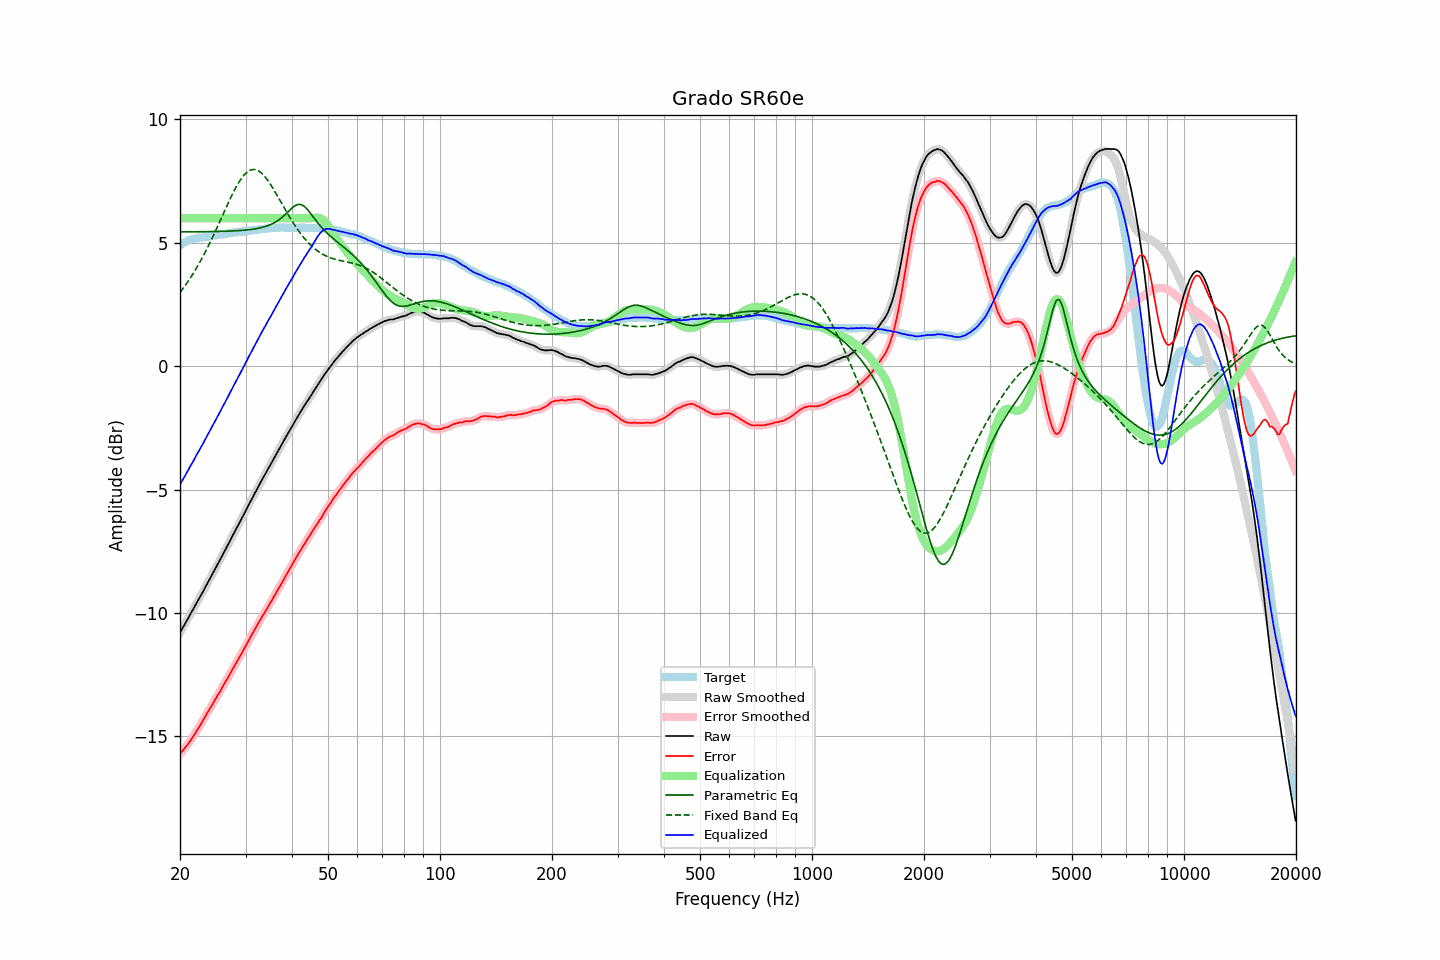

Source data for this figure (header and first rows):
frequency, raw, error, smoothed, error_smoothed, equalization, parametric_eq, fixed_band_eq, equalized_raw, equalized_smoothed, target
20.00, -10.80, -15.71, -10.80, -15.71, 6.00, 5.44, 2.99, -4.80, -4.80, 4.91
20.20, -10.69, -15.64, -10.69, -15.64, 6.00, 5.44, 3.07, -4.69, -4.69, 4.95
20.40, -10.57, -15.56, -10.57, -15.56, 6.00, 5.44, 3.16, -4.57, -4.57, 4.99
20.61, -10.46, -15.48, -10.46, -15.48, 6.00, 5.44, 3.25, -4.46, -4.46, 5.02
20.81, -10.34, -15.40, -10.34, -15.40, 6.00, 5.45, 3.34, -4.34, -4.34, 5.06
21.02, -10.23, -15.33, -10.22, -15.32, 6.00, 5.45, 3.43, -4.23, -4.22, 5.10
21.23, -10.11, -15.23, -10.11, -15.23, 6.00, 5.45, 3.53, -4.11, -4.11, 5.12
21.44, -9.99, -15.13, -9.99, -15.13, 6.00, 5.45, 3.63, -3.99, -3.99, 5.14
21.66, -9.88, -15.04, -9.87, -15.03, 6.00, 5.45, 3.73, -3.88, -3.87, 5.16
21.87, -9.76, -14.92, -9.76, -14.93, 6.00, 5.45, 3.84, -3.76, -3.76, 5.17
22.09, -9.64, -14.82, -9.64, -14.82, 6.00, 5.45, 3.95, -3.64, -3.64, 5.19
22.31, -9.52, -14.71, -9.52, -14.72, 6.00, 5.45, 4.06, -3.52, -3.52, 5.20
22.54, -9.41, -14.62, -9.41, -14.61, 6.00, 5.45, 4.17, -3.41, -3.41, 5.21
22.76, -9.29, -14.50, -9.29, -14.50, 6.00, 5.45, 4.29, -3.29, -3.29, 5.22
22.99, -9.18, -14.40, -9.17, -14.39, 6.00, 5.45, 4.41, -3.18, -3.17, 5.22
23.22, -9.05, -14.27, -9.05, -14.28, 6.00, 5.45, 4.54, -3.05, -3.05, 5.23
23.45, -8.93, -14.16, -8.93, -14.16, 6.00, 5.45, 4.66, -2.93, -2.93, 5.24
23.69, -8.81, -14.06, -8.81, -14.05, 6.00, 5.45, 4.79, -2.81, -2.81, 5.25
23.92, -8.69, -13.94, -8.69, -13.95, 6.00, 5.45, 4.92, -2.69, -2.69, 5.26
24.16, -8.57, -13.84, -8.57, -13.84, 6.00, 5.46, 5.06, -2.57, -2.57, 5.27
24.40, -8.45, -13.74, -8.44, -13.73, 6.00, 5.46, 5.19, -2.45, -2.44, 5.29
24.65, -8.32, -13.61, -8.32, -13.62, 6.00, 5.46, 5.33, -2.32, -2.32, 5.29
24.89, -8.20, -13.50, -8.20, -13.50, 6.00, 5.46, 5.47, -2.20, -2.20, 5.30
25.14, -8.08, -13.39, -8.08, -13.39, 6.00, 5.46, 5.61, -2.08, -2.08, 5.31
25.39, -7.96, -13.28, -7.96, -13.28, 6.00, 5.46, 5.75, -1.96, -1.96, 5.32
25.65, -7.84, -13.18, -7.83, -13.17, 6.00, 5.46, 5.90, -1.84, -1.83, 5.34
25.91, -7.71, -13.05, -7.71, -13.06, 6.00, 5.47, 6.04, -1.71, -1.71, 5.34
26.16, -7.59, -12.94, -7.59, -12.94, 6.00, 5.47, 6.19, -1.59, -1.59, 5.35
26.43, -7.47, -12.83, -7.47, -12.82, 6.00, 5.47, 6.33, -1.47, -1.47, 5.36
26.69, -7.34, -12.71, -7.34, -12.71, 6.00, 5.47, 6.48, -1.34, -1.34, 5.37
26.96, -7.22, -12.61, -7.22, -12.60, 6.00, 5.47, 6.62, -1.22, -1.22, 5.39
27.23, -7.09, -12.49, -7.09, -12.49, 6.00, 5.48, 6.76, -1.09, -1.09, 5.40
27.50, -6.97, -12.38, -6.97, -12.37, 6.00, 5.48, 6.89, -0.97, -0.97, 5.41
27.77, -6.84, -12.24, -6.84, -12.25, 6.00, 5.48, 7.02, -0.84, -0.84, 5.41
28.05, -6.72, -12.14, -6.72, -12.14, 6.00, 5.49, 7.15, -0.72, -0.72, 5.43
28.33, -6.60, -12.02, -6.59, -12.02, 6.00, 5.49, 7.27, -0.60, -0.59, 5.42
28.62, -6.47, -11.90, -6.47, -11.91, 6.00, 5.49, 7.39, -0.47, -0.47, 5.43
28.90, -6.35, -11.79, -6.35, -11.79, 6.00, 5.50, 7.49, -0.35, -0.35, 5.44
29.19, -6.23, -11.67, -6.22, -11.68, 6.00, 5.50, 7.59, -0.23, -0.22, 5.44
29.48, -6.10, -11.57, -6.10, -11.56, 6.00, 5.51, 7.68, -0.10, -0.10, 5.47
29.78, -5.97, -11.44, -5.97, -11.44, 6.00, 5.51, 7.76, 0.03, 0.03, 5.47
30.08, -5.85, -11.33, -5.85, -11.33, 6.00, 5.52, 7.82, 0.15, 0.15, 5.48
30.38, -5.72, -11.20, -5.72, -11.20, 6.00, 5.52, 7.88, 0.28, 0.28, 5.48
30.68, -5.59, -11.09, -5.59, -11.08, 6.00, 5.53, 7.92, 0.41, 0.41, 5.50
30.99, -5.47, -10.97, -5.47, -10.96, 6.00, 5.54, 7.95, 0.53, 0.53, 5.50
31.30, -5.34, -10.84, -5.34, -10.85, 6.00, 5.55, 7.97, 0.66, 0.66, 5.50
31.61, -5.22, -10.73, -5.22, -10.73, 6.00, 5.56, 7.98, 0.78, 0.78, 5.51
31.93, -5.10, -10.62, -5.10, -10.62, 6.00, 5.57, 7.96, 0.90, 0.90, 5.52
32.24, -4.98, -10.50, -4.98, -10.50, 6.00, 5.58, 7.95, 1.02, 1.02, 5.52
32.57, -4.85, -10.39, -4.85, -10.39, 6.00, 5.59, 7.91, 1.15, 1.15, 5.54
32.89, -4.73, -10.28, -4.73, -10.27, 6.00, 5.61, 7.87, 1.27, 1.27, 5.55
33.22, -4.61, -10.16, -4.61, -10.16, 6.00, 5.62, 7.81, 1.39, 1.39, 5.56
33.55, -4.49, -10.05, -4.49, -10.06, 6.00, 5.64, 7.74, 1.51, 1.51, 5.56
33.89, -4.38, -9.95, -4.37, -9.95, 6.00, 5.66, 7.67, 1.62, 1.63, 5.57
34.23, -4.26, -9.84, -4.26, -9.84, 6.00, 5.68, 7.59, 1.74, 1.74, 5.58
34.57, -4.14, -9.73, -4.14, -9.73, 6.00, 5.70, 7.50, 1.86, 1.86, 5.59
34.92, -4.03, -9.62, -4.03, -9.62, 6.00, 5.73, 7.40, 1.97, 1.97, 5.59
35.27, -3.91, -9.51, -3.91, -9.50, 6.00, 5.76, 7.30, 2.09, 2.09, 5.60
35.62, -3.79, -9.39, -3.79, -9.39, 6.00, 5.79, 7.19, 2.21, 2.21, 5.60
35.97, -3.67, -9.27, -3.67, -9.28, 6.00, 5.83, 7.08, 2.33, 2.33, 5.60
... 635 more rows
